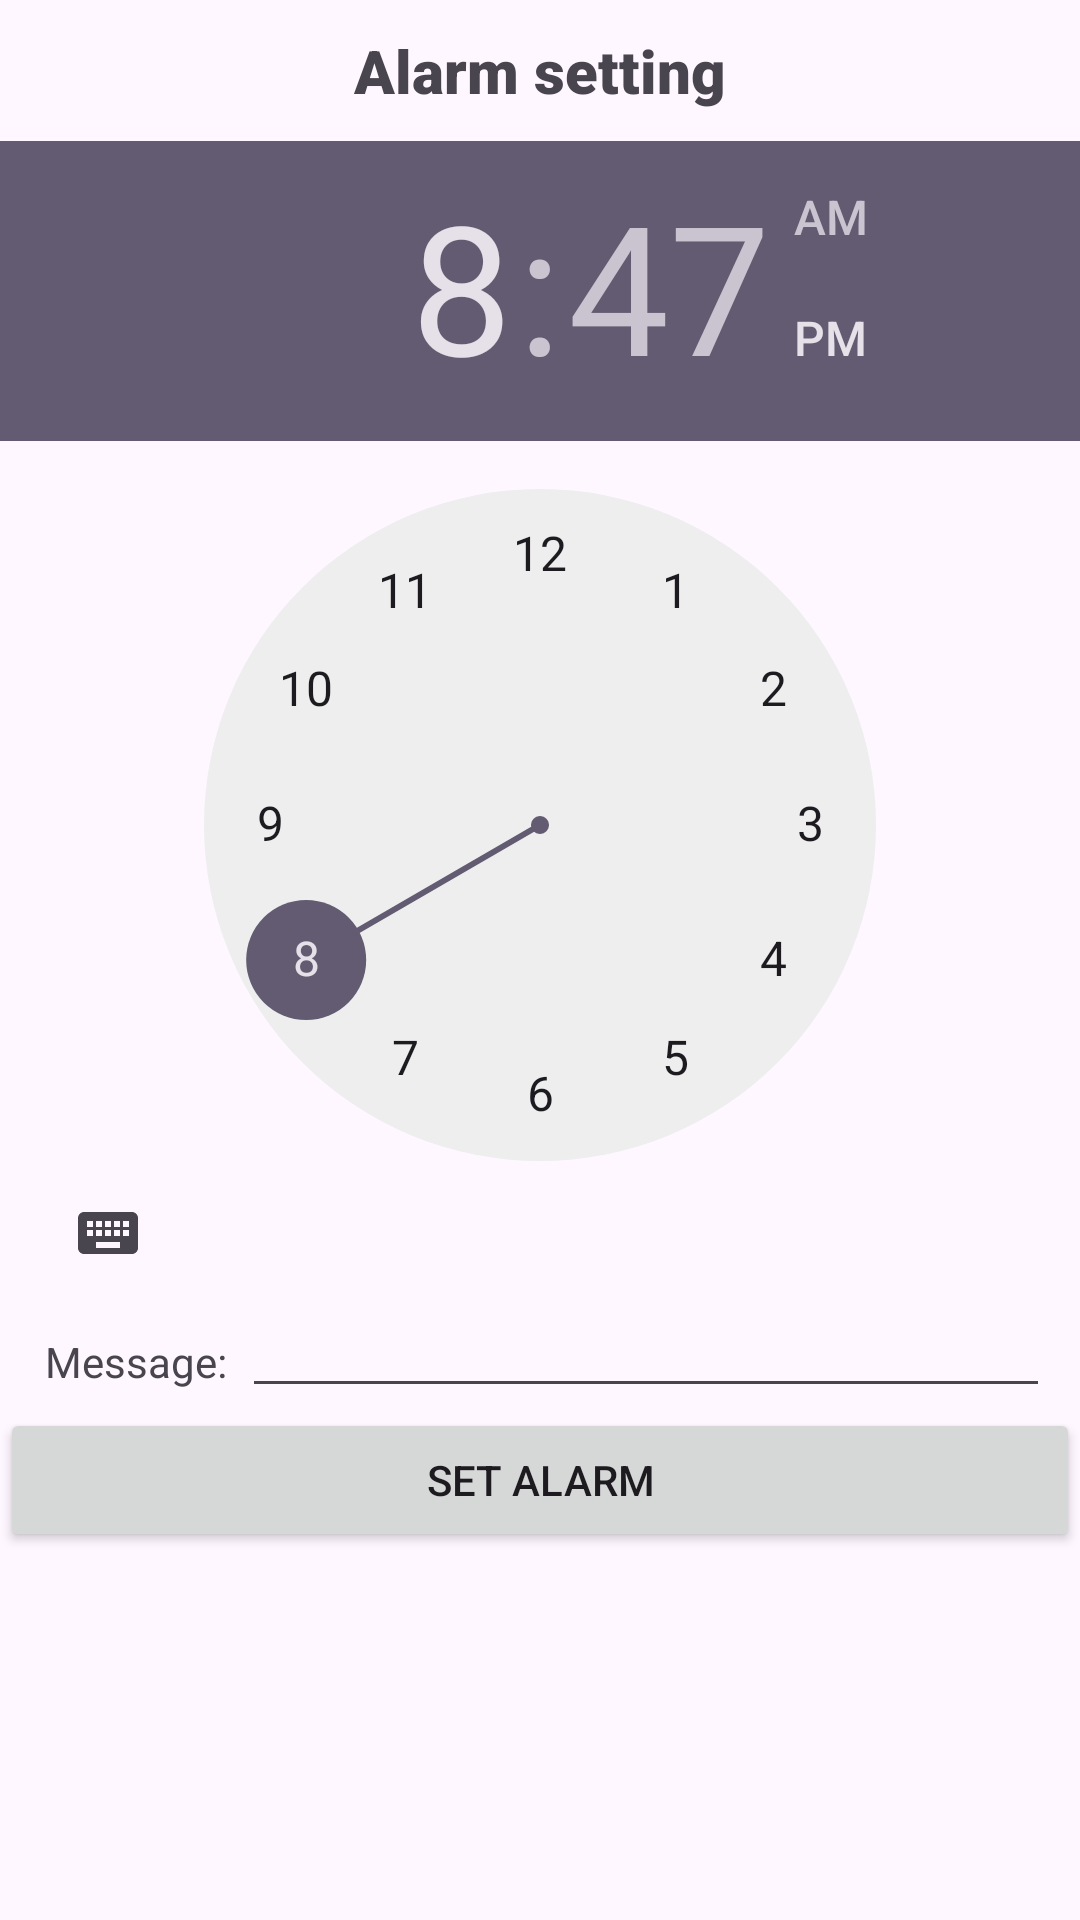

Layout XML and referenced resources for this Android screen:
<!-- AndroidManifest.xml: application theme Theme.Intent_CS426 -->
<!-- res/layout/activity_alarm_intent.xml -->
<?xml version="1.0" encoding="utf-8"?>
<LinearLayout xmlns:android="http://schemas.android.com/apk/res/android"
    xmlns:app="http://schemas.android.com/apk/res-auto"
    xmlns:tools="http://schemas.android.com/tools"
    android:layout_width="match_parent"
    android:layout_height="match_parent"
    android:orientation="vertical"
    tools:context=".AlarmIntentActivity">

    <ScrollView
        android:layout_width="match_parent"
        android:layout_height="match_parent">
        <LinearLayout
            android:layout_width="match_parent"
            android:layout_height="wrap_content"
            android:orientation="vertical">
            <TextView
                android:layout_width="match_parent"
                android:layout_height="wrap_content"
                android:paddingVertical="10dp"
                android:textAlignment="center"
                android:fontFamily="sans-serif-black"
                android:textSize="20sp"
                android:text="@string/activity_set_alarm_name" />

            <TimePicker
                android:id="@+id/alarm_timer_picker"
                android:layout_width="match_parent"
                android:layout_height="wrap_content"
                android:timePickerMode="clock" />

            <LinearLayout
                android:layout_width="match_parent"
                android:layout_height="wrap_content"
                android:paddingHorizontal="10dp"
                android:orientation="horizontal">
                <TextView
                    android:layout_width="wrap_content"
                    android:layout_height="wrap_content"
                    android:padding="5dp"
                    android:text="@string/message_alarm"/>
                <EditText
                    android:layout_width="match_parent"
                    android:layout_height="wrap_content"
                    android:padding="5dp"
                    android:id="@+id/input_alarm_message"/>
            </LinearLayout>

            <Button
                android:layout_width="match_parent"
                android:layout_height="wrap_content"
                android:text="@string/button_submit_alarm"
                android:id="@+id/button_call_alarm_intent"/>
        </LinearLayout>
    </ScrollView>


</LinearLayout>
<!-- resources referenced by this layout -->
<resources>
  <string name="activity_set_alarm_name">Alarm setting</string>
  <string name="button_submit_alarm">Set alarm</string>
  <string name="message_alarm">Message:</string>
  <style name="Theme.Intent_CS426" parent="Base.Theme.Intent_CS426" />
  <style name="Base.Theme.Intent_CS426" parent="Theme.Material3.DayNight.NoActionBar">
          
          
      </style>
</resources>
